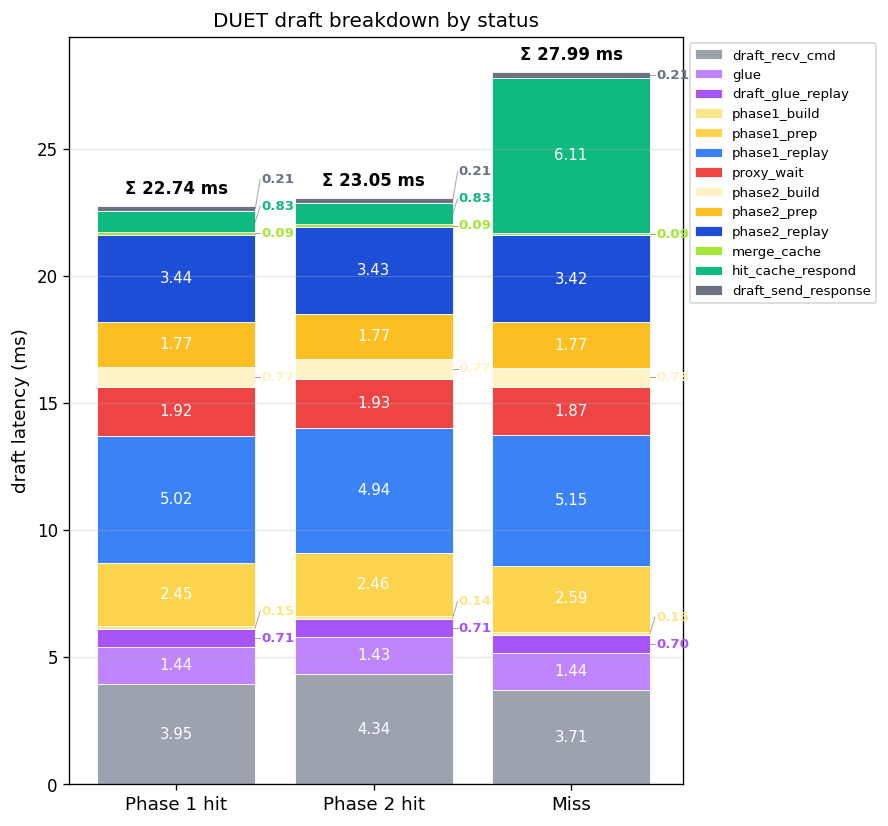

The table this chart was drawn from, first rows:
status, n, draft_recv_cmd_mean_ms, draft_recv_cmd_median_ms, glue_mean_ms, glue_median_ms, draft_glue_replay_mean_ms, draft_glue_replay_median_ms, phase1_build_mean_ms, phase1_build_median_ms, phase1_prep_mean_ms, phase1_prep_median_ms, phase1_replay_mean_ms, phase1_replay_median_ms, proxy_wait_mean_ms, proxy_wait_median_ms, phase2_build_mean_ms, phase2_build_median_ms, phase2_prep_mean_ms, phase2_prep_median_ms, phase2_replay_mean_ms, phase2_replay_median_ms, tree_prep_mean_ms, tree_prep_median_ms
hit_k1, 15775, 3.951, 3.154, 1.436, 1.433, 0.709, 0.7045, 0.1451, 0.1454, 2.446, 2.404, 5.019, 5.049, 1.924, 1.884, 0.7704, 0.7649, 1.774, 1.765, 3.442, 3.47, 0.0, 0.0
hit_k2, 7405, 4.339, 3.125, 1.435, 1.431, 0.7079, 0.7045, 0.1443, 0.1444, 2.462, 2.399, 4.94, 4.978, 1.928, 1.936, 0.7721, 0.7649, 1.773, 1.764, 3.425, 3.463, 0.0, 0.0
miss, 4885, 3.709, 3.131, 1.445, 1.423, 0.701, 0.6973, 0.1494, 0.1454, 2.589, 2.406, 5.148, 5.03, 1.871, 1.882, 0.7768, 0.766, 1.774, 1.766, 3.418, 3.462, 0.0, 0.0
